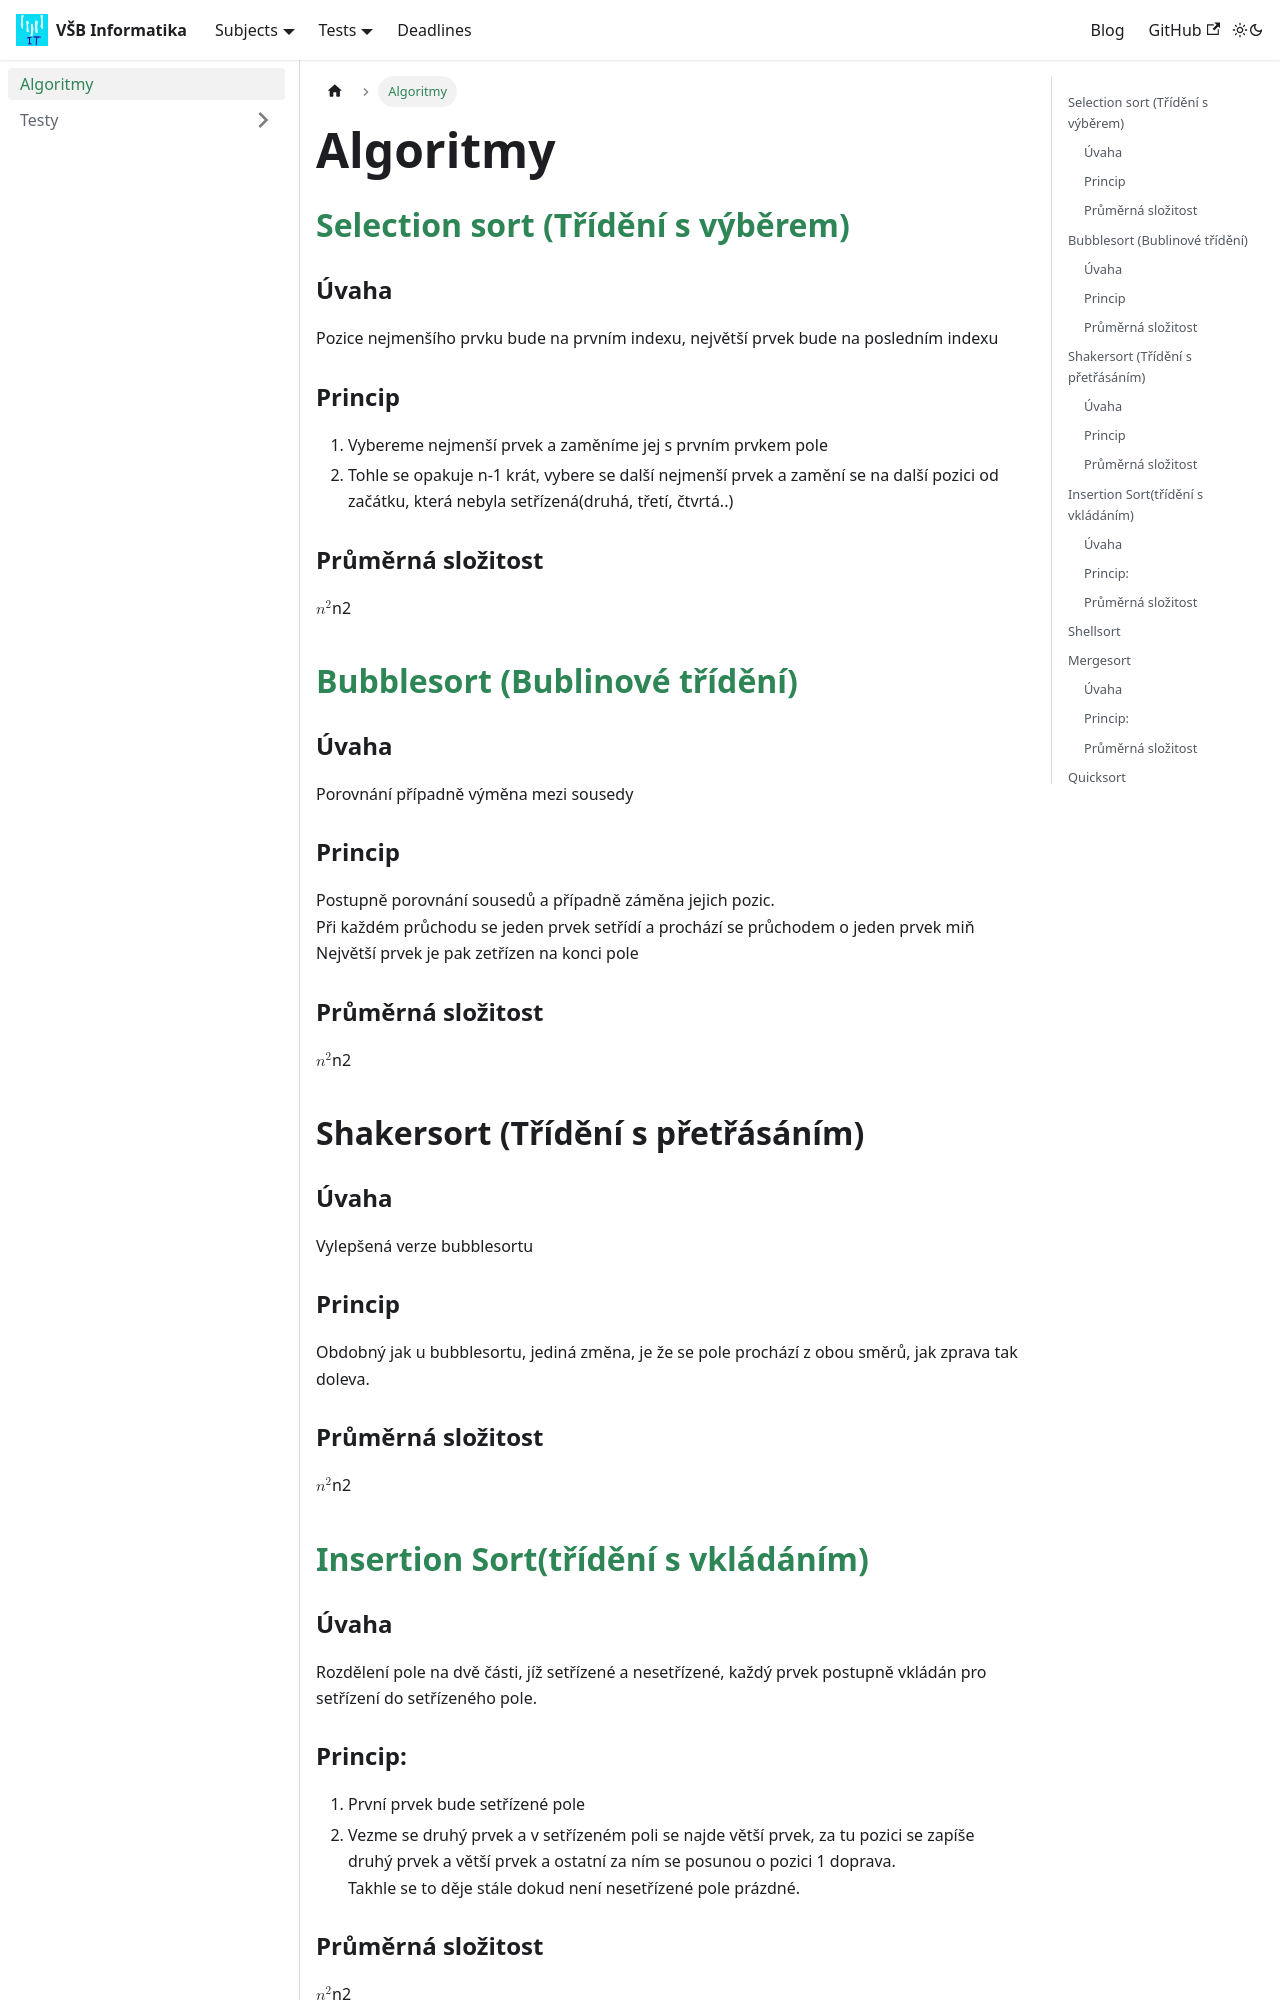

repository: Makhuta/vsb-informatika · page: docs/subjects/ALGI/algoritmy/index.html · generator: docusaurus

---
sidebar_position: 1
title: Algoritmy
---

## [Selection sort (Třídění s výběrem)](/pdfs/levitin.pdf#page=126)

### Úvaha

Pozice nejmenšího prvku bude na prvním indexu, největší prvek bude na posledním indexu

### Princip

1. Vybereme nejmenší prvek a zaměníme jej s prvním prvkem pole <br />
2. Tohle se opakuje n-1 krát, vybere se další nejmenší prvek a zamění se na další pozici od začátku, která nebyla setřízená(druhá, třetí, čtvrtá..)

### Průměrná složitost

$n^2$


## [Bubblesort (Bublinové třídění)](/pdfs/levitin.pdf#page=128)

### Úvaha

Porovnání případně výměna mezi sousedy

### Princip

Postupně porovnání sousedů a případně záměna jejich pozic. <br />
Při každém průchodu se jeden prvek setřídí a prochází se průchodem o jeden prvek miň <br />
Největší prvek je pak zetřízen na konci pole

### Průměrná složitost

$n^2$


## Shakersort (Třídění s přetřásáním)

### Úvaha

Vylepšená verze bubblesortu

### Princip

Obdobný jak u bubblesortu, jediná změna, je že se pole prochází z obou směrů, jak zprava tak doleva.

### Průměrná složitost

$n^2$


## [Insertion Sort(třídění s vkládáním)](/pdfs/levitin.pdf#page=162)

### Úvaha

Rozdělení pole na dvě části, jíž setřízené a nesetřízené, každý prvek postupně vkládán pro setřízení do setřízeného pole.
